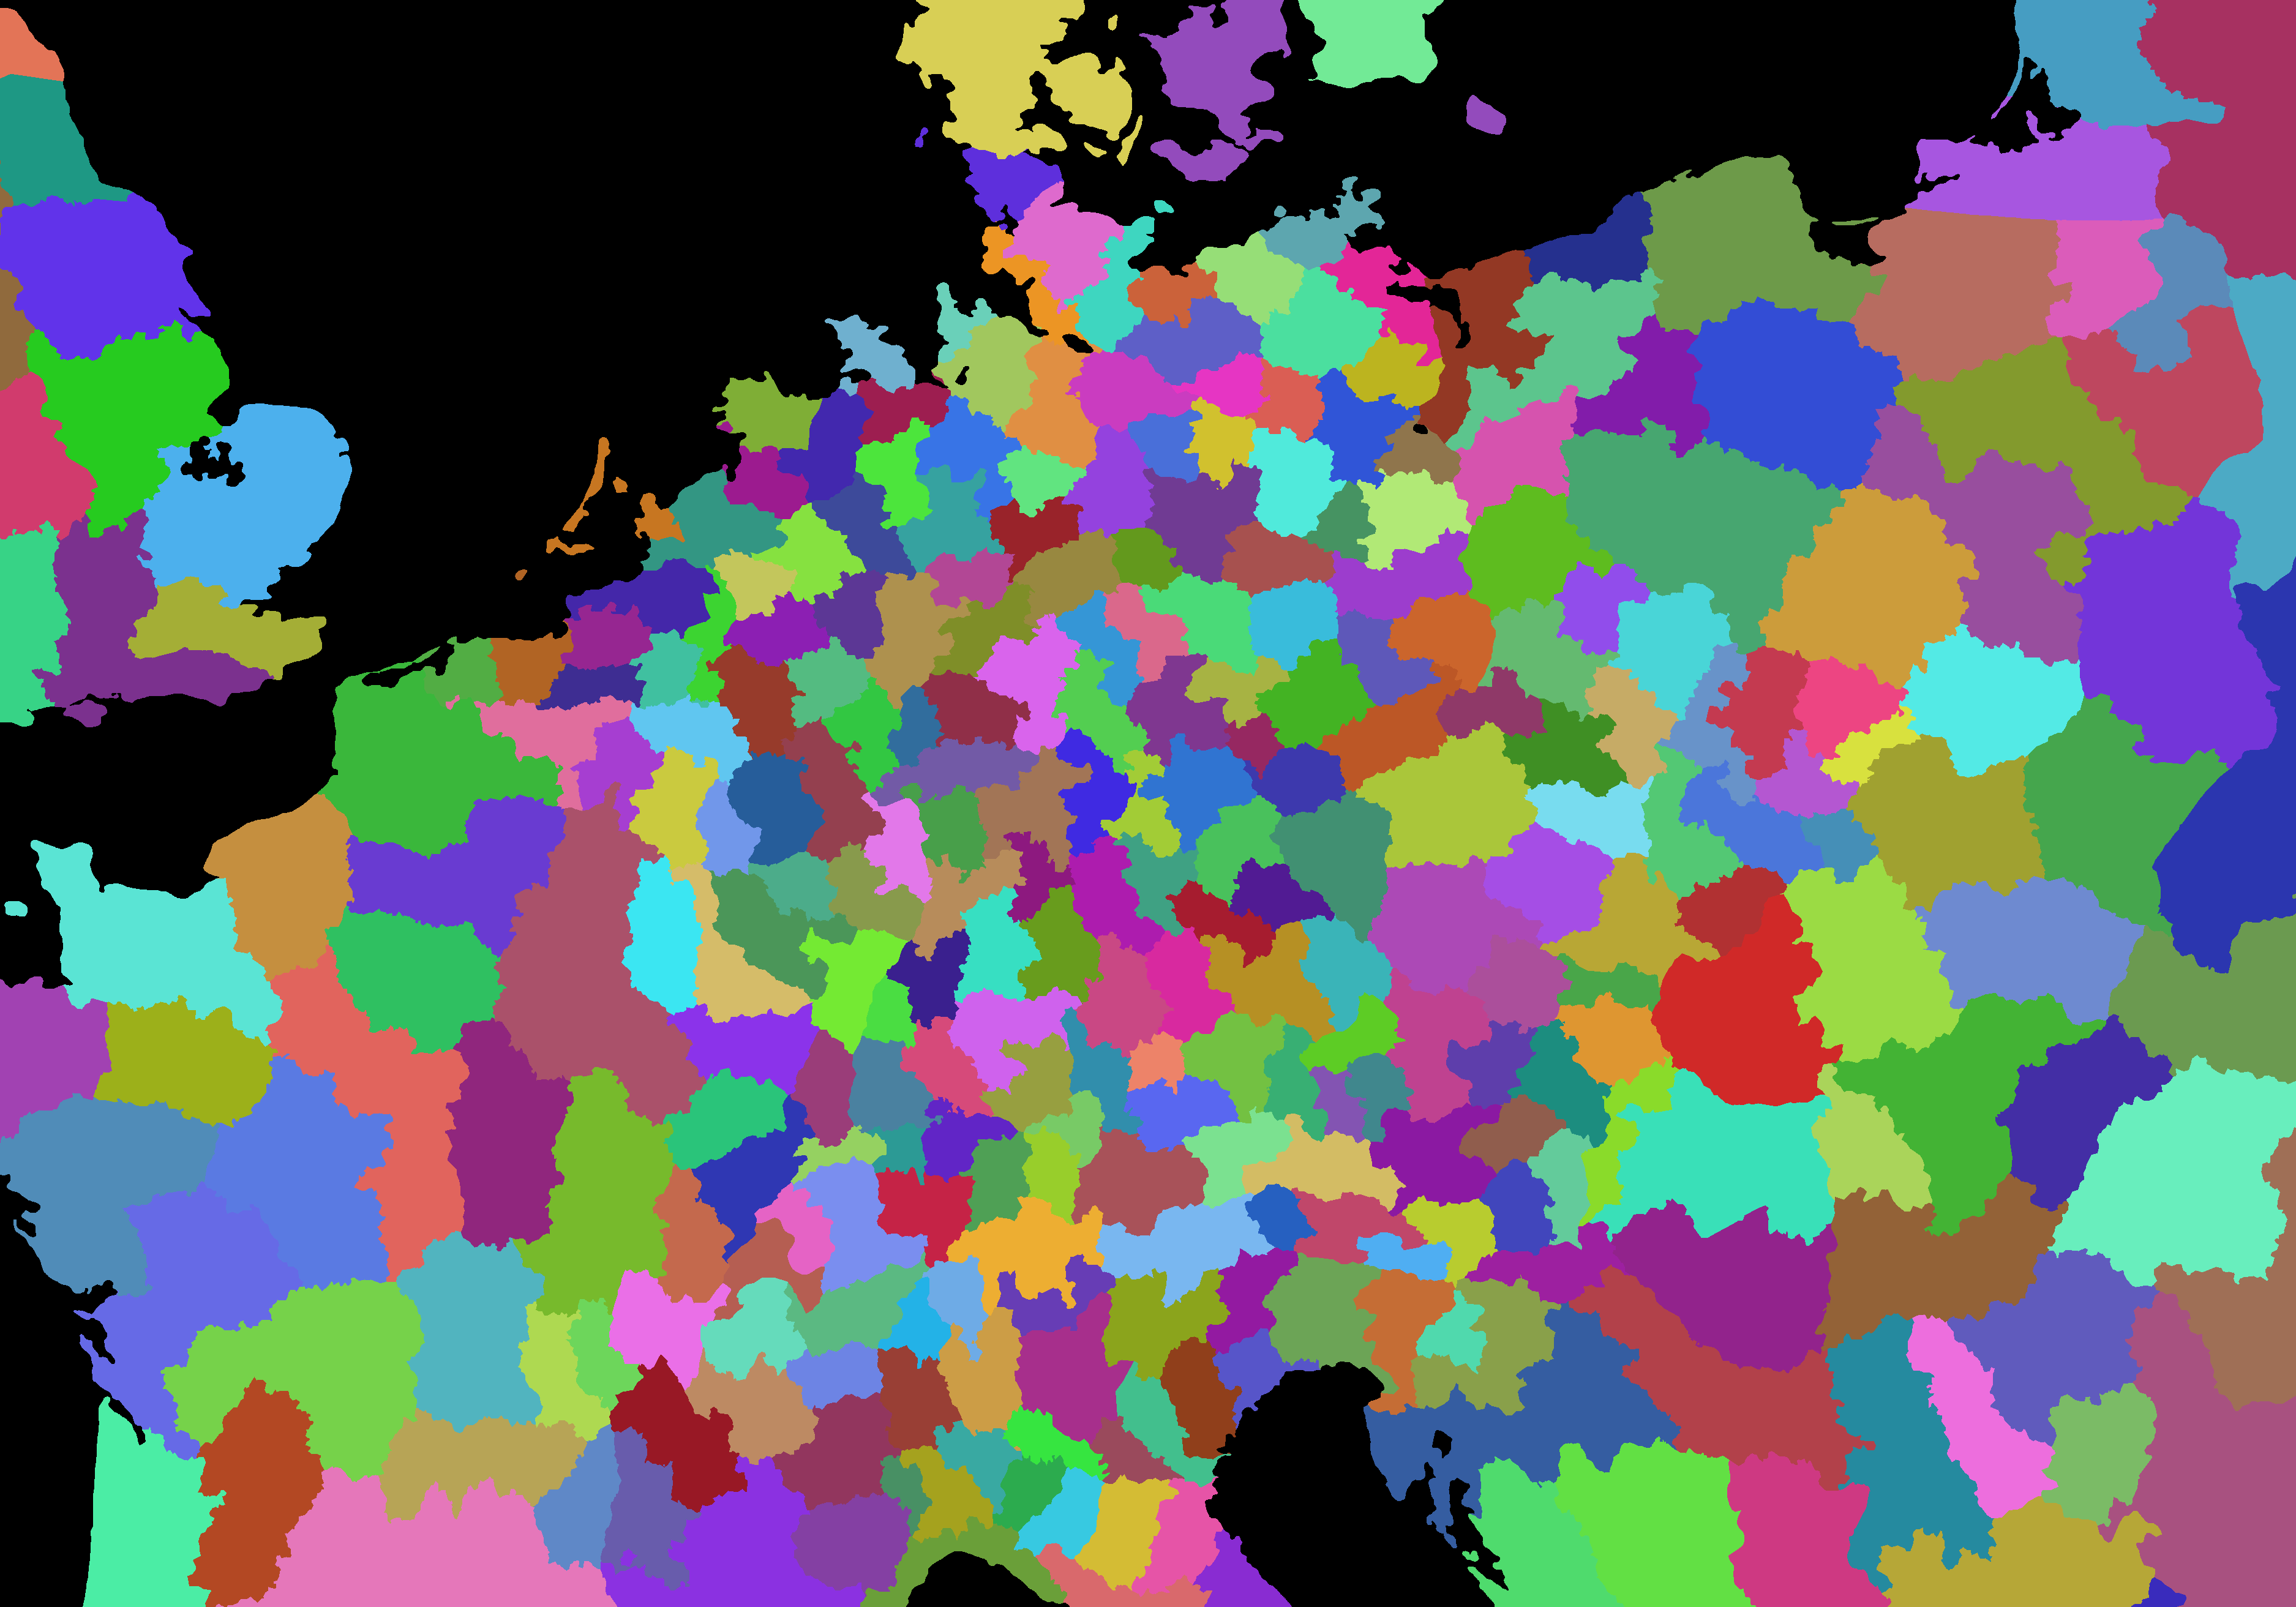

Source data for this figure (header and first rows):
color, name, tier, region, country, area_km2, districts
#8adb2a, Nordburgenland, core, AT11, AT, 3825, AT113 AT111 AT112
#ab4f9b, Waldviertel, core, AT12, AT, 4482, AT124
#1c8d7f, Niederösterreich-Süd, core, AT12, AT, 4401, AT122 AT123
#de9631, Wiener Umland Nord, core, AT12, AT, 4435, AT127 AT126 AT130
#5e3eab, Mostviertel-Eisenwurzen, core, AT12, AT, 3197, AT121
#49a649, Weinviertel, core, AT12, AT, 2382, AT125
#c0476a, Oberkärnten, core, AT21, AT, 3843, AT212
#4faef2, Klagenfurt-Villach, core, AT21, AT, 1932, AT211
#b8cc2f, Unterkärnten, core, AT21, AT, 3127, AT213
#8b19a2, Liezen, core, AT22, AT, 6047, AT222 AT226
#63cb9b, Oststeiermark, core, AT22, AT, 3098, AT224
#905d4d, Östliche Obersteiermark, core, AT22, AT, 3056, AT223
#4146bc, West- und Südsteiermark, core, AT22, AT, 3320, AT221 AT225
#5dcc25, Innviertel, core, AT31, AT, 2682, AT311
#bf4290, Mühlviertel, core, AT31, AT, 6462, AT313 AT312 AT314
#40878d, Traunviertel, core, AT31, AT, 2380, AT315
#d3bc64, Pinzgau-Pongau, core, AT32, AT, 5096, AT322 AT321
#8354b2, Salzburg und Umgebung, core, AT32, AT, 1679, AT323
#7be190, Tiroler Unterland, core, AT33, AT, 3766, AT335
#a85259, Tiroler Oberland, core, AT33, AT, 6319, AT331 AT332 AT334
#2660c0, Osttirol, core, AT33, AT, 1928, AT333
#98ce2b, Bludenz-Bregenzer Wald, core, AT34, AT, 2472, AT341 AT342
#962691, Arr. Turnhout, core, BE21, BE, 2929, BE211 BE212 BE213
#40c0a0, Arr. Maaseik, core, BE22, BE, 2500, BE224 BE225 BE223
#b16424, Arr. Gent, core, BE23, BE, 2935, BE231 BE232 BE233 BE234 BE235 BE236 NL34…
#3e2d92, Arr. Leuven, core, BE24, BE, 2295, BE242 BE241 BE100
#52ad44, Arr. Ieper, core, BE25, BE, 2524, BE251 BE252 BE253 BE254 BE255 BE256 BE25…
#e06e9d, Arr. Nivelles, core, BE32, BE, 4998, BE32A BE32B BE323 BE328 BE32C BE32D BE32…
#60c6f0, Arr. Verviers — communes francophones, core, BE33, BE, 3898, BE331 BE332 BE334 BE335 BE336
#caca3f, Arr. Neufchâteau, core, BE34, BE, 4501, BE341 BE342 BE343 BE344 BE345
#a63ed1, Arr. Dinant, core, BE35, BE, 3647, BE351 BE352 BE353
#5bb982, Valais, core, CH01, CH, 4798, CH012
#b55e52, Vaud, core, CH01, CH, 3174, CH011 CH013
#7a8eef, Bern, core, CH02, CH, 5903, CH021 CH023
#95d161, Delémont, core, CH02, CH, 1613, CH025 CH031 CH032
#e563c5, Freiburg, core, CH02, CH, 2500, CH022 CH024
#2c9a95, Aargau, core, CH03, CH, 1424, CH033
#edae32, Graubünden, core, CH05, CH, 6569, CH056
#6125c6, Zürich, core, CH05, CH, 2872, CH052 CH057 CH040
#4fa055, St. Gallen, core, CH05, CH, 3114, CH051 CH053 CH054 CH055 LI000
#c52346, Luzern, core, CH06, CH, 4241, CH062 CH063 CH064 CH065 CH066 CH061
#6eabe6, Ticino, core, CH07, CH, 2600, CH070
#aac63a, Středočeský kraj, core, CZ02, CZ, 11300, CZ020 CZ010
#ac49b6, Jihočeský kraj, core, CZ03, CZ, 9785, CZ031
#419072, Plzeňský kraj, core, CZ03, CZ, 7559, CZ032
#bc5726, Ústecký kraj, core, CZ04, CZ, 5357, CZ042
#3d39ad, Karlovarský kraj, core, CZ04, CZ, 3317, CZ041
#3f8f24, Královéhradecký kraj, core, CZ05, CZ, 4758, CZ052
#8f3968, Liberecký kraj, core, CZ05, CZ, 3256, CZ051
#78dcef, Pardubický kraj, core, CZ05, CZ, 4566, CZ053
#b8a735, Jihomoravský kraj, core, CZ06, CZ, 6959, CZ064
#a54ee5, Kraj Vysočina, core, CZ06, CZ, 6730, CZ063
#53c874, Olomoucký kraj, core, CZ07, CZ, 5215, CZ071
#b13132, Zlínský kraj, core, CZ07, CZ, 3933, CZ072
#4b76da, Moravskoslezský kraj, core, CZ08, CZ, 5360, CZ080
#689c1d, Ostalbkreis, core, DE11, DE, 4166, DE114 DE11A DE11C DE11D
#8d197f, Main-Tauber-Kreis, core, DE11, DE, 2059, DE119 DE11B
#37dfc2, Heilbronn, Landkreis, core, DE11, DE, 4089, DE111 DE112 DE113 DE115 DE116 DE117 DE11…
#b78c5b, Neckar-Odenwald-Kreis, core, DE12, DE, 3623, DE128 DE125 DE126 DE127 DE122 DE123
#3a208e, Freudenstadt, core, DE12, DE, 3149, DE129 DE12A DE12B DE12C DE121 DE124
... 242 more rows
